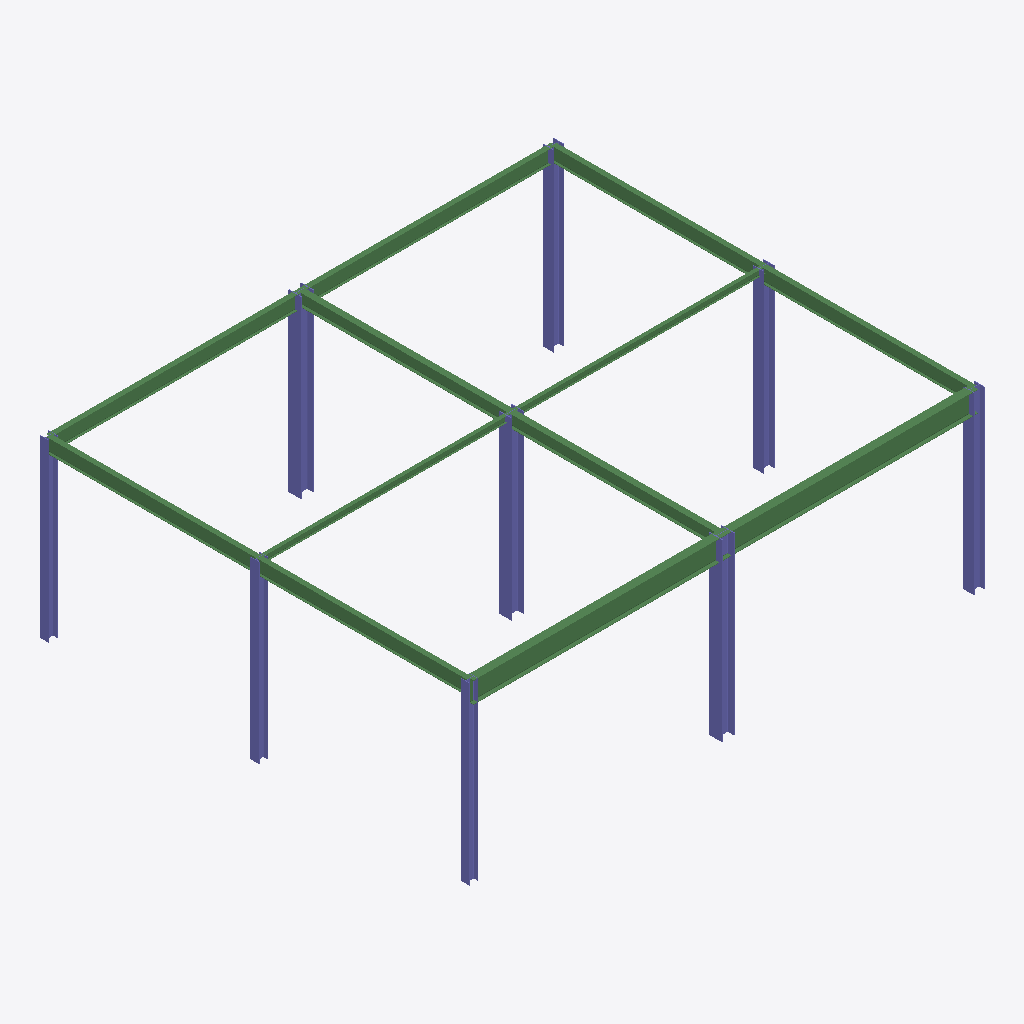
Isometric view of an IFC building model (IFC-SPF (STEP), schema IFC2X3, length unit millimetre), seen from the south-west, elements coloured by IFC class: 12 beams (green), 9 columns (violet).
Extent 14.7 m × 12.4 m × 5.0 m (x, y, z). Storeys (1): Undefined at 0.00 m. Elements (21): 12 IfcBeam, 9 IfcColumn.

HEADER;
FILE_DESCRIPTION(('ViewDefinition[CoordinationView_V2.0, QuantityTakeOffAddOnView]'),'2;1');
FILE_NAME('IFC Model.ifc','2016-07-14T15:37:17',(''),(''),'IFC Database Version:Work','Tekla Structures 20.0 Service Release 7, IFC Export Version: 4.0.0.0 Feb 11 2015','');
FILE_SCHEMA(('IFC2X3'));
ENDSEC;
DATA;
#25=IFCPROJECT('3zhI5GjJnFvvEPiaYjaSzT',#5,'BLANK PROJ',$,$,$,$,(#11),#24);
#27=IFCSITE('3qlmQ4uuf19hl0T4AZNQ6Z',#5,'Undefined',$,$,#26,$,$,.ELEMENT.,$,$,$,$,$);
#30=IFCBUILDING('045pi$0_v6iOTOyuTVWjgp',#5,'Undefined',$,$,#29,$,$,.ELEMENT.,$,$,$);
#32=IFCBUILDINGSTOREY('3Yb4Nh5Z9Eb9EabiY1Rgnp',#5,'Undefined',$,$,#31,$,$,.ELEMENT.,0.0);
#1422=IFCBEAM('1NXr_l001Gxp4qDZWqE3au',#5,'BEAM','UB610*229*101','UB610*229*101',#1415,#1421,'1005');
#1513=IFCBEAM('1NXr_l001Gyp4qDZWqE3au',#5,'BEAM','UB610*229*101','UB610*229*101',#1510,#1512,'1005');
#1778=IFCBEAM('1NXr_l001G$Z4qDZWqE3au',#5,'BEAM','UB406*140*46','UB406*140*46',#1773,#1777,'1008');
#1867=IFCBEAM('1NXr_l001H0Z4qDZWqE3au',#5,'BEAM','UB406*140*46','UB406*140*46',#1864,#1866,'1008');
#345=IFCCOLUMN('1NXr_l001Glp4qDZWqE3at',#5,'COL','UC356*368*153','UC356*368*153',#339,#344,'1002');
#523=IFCCOLUMN('1NXr_l001Gnp4qDZWqE3at',#5,'COL','UC356*368*153','UC356*368*153',#520,#522,'1002');
#435=IFCCOLUMN('1NXr_l001Gmp4qDZWqE3at',#5,'COL','UC356*368*153','UC356*368*153',#432,#434,'1002');
#889=IFCBEAM('1NXr_l001Grp4qDZWqE3at',#5,'BEAM','UB406*140*46','UB406*140*46',#876,#888,'1007');
#980=IFCBEAM('1NXr_l001Gsp4qDZWqE3au',#5,'BEAM','UB406*140*46','UB406*140*46',#977,#979,'1007');
#1333=IFCBEAM('1NXr_l001GwZ4qDZWqE3au',#5,'BEAM','UB406*140*46','UB406*140*46',#1330,#1332,'1007');
#1245=IFCBEAM('1NXr_l001GvZ4qDZWqE3au',#5,'BEAM','UB406*140*46','UB406*140*46',#1242,#1244,'1007');
#1160=IFCBEAM('1NXr_l001GuZ4qDZWqE3au',#5,'BEAM','UB356*171*51','UB356*171*51',#1157,#1159,'1004');
#1070=IFCBEAM('1NXr_l001GtZ4qDZWqE3au',#5,'BEAM','UB356*171*51','UB356*171*51',#1064,#1069,'1004');
#611=IFCCOLUMN('1NXr_l001Gop4qDZWqE3at',#5,'COL','UC305*305*97','UC305*305*97',#605,#610,'1003');
#701=IFCCOLUMN('1NXr_l001Gpp4qDZWqE3at',#5,'COL','UC305*305*97','UC305*305*97',#698,#700,'1003');
#789=IFCCOLUMN('1NXr_l001Gqp4qDZWqE3at',#5,'COL','UC305*305*97','UC305*305*97',#786,#788,'1003');
#166=IFCCOLUMN('1NXr_l001Gjp4qDZWqE3at',#5,'COL','UC254*254*73','UC254*254*73',#163,#165,'1001');
#254=IFCCOLUMN('1NXr_l001Gkp4qDZWqE3at',#5,'COL','UC254*254*73','UC254*254*73',#251,#253,'1001');
#74=IFCCOLUMN('1NXr_l001Gip4qDZWqE3at',#5,'COL','UC254*254*73','UC254*254*73',#57,#73,'1001');
#1691=IFCBEAM('1NXr_l001G_Z4qDZWqE3au',#5,'BEAM','UB178*102*19','UB178*102*19',#1688,#1690,'1006');
#1601=IFCBEAM('1NXr_l001GzZ4qDZWqE3au',#5,'BEAM','UB178*102*19','UB178*102*19',#1595,#1600,'1006');
ENDSEC;